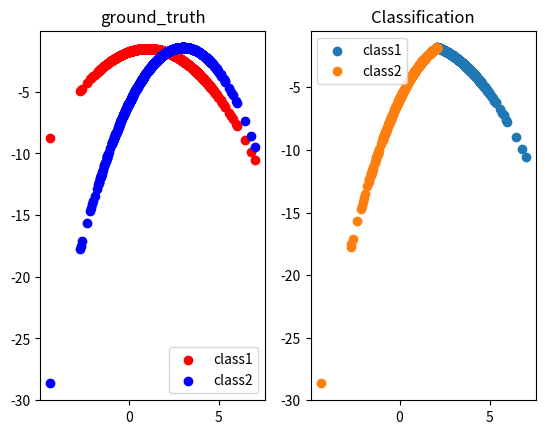

Write the Python code that produced this figure.
import numpy as np
import matplotlib.pyplot as plt

feat_prob = np.array([0.6,0.4])
# Class 1
u1 = np.array([1.0])
E1 = np.array([[2]])
X1 = np.random.multivariate_normal(u1, E1 , size=(500,))
Y1 = np.ones(500)

# Class 2
u2 = np.array([3.0])
E2 = np.array([[1]])
X2 = np.random.multivariate_normal(u2, E2, size=(500,))
Y2 = np.zeros(500)

X = np.zeros([1000,1])
X[0:500,:] = X1
X[500:,:] = X2
Y = np.zeros([1000,])
Y[0:500] = Y1
Y[500:] = Y2

E1_inv = np.linalg.inv(E1)
W1 = -0.5*E1_inv
w1 = E1_inv.dot(u1)
b1 = -0.5*(u1.T.dot(E1_inv)).dot(u1) -0.5*np.linalg.det(E1) + np.log(feat_prob[0])


E2_inv = np.linalg.inv(E2)
W2 = -0.5*E2_inv
w2 = E2_inv.dot(u2)
b2 = -0.5*(u2.T.dot(E2_inv)).dot(u2) -0.5*np.linalg.det(E2) + np.log(feat_prob[1])


g1 = X.dot(W1)*X + X*w1 + b1 
g2 = X.dot(W2)*X + X*w2 + b2 
g = (g1-g2)
ge = (abs(g1-g2)<0.2)*1



fig = plt.figure()
ax1 = fig.add_subplot(121)
ax1.scatter(X, g1, c='r',label='class1')
ax1.scatter(X, g2, c='b',label='class2')
ax1.set_title('ground_truth')
plt.legend()


ax2 = fig.add_subplot(122)
X_ind_g2 = g<0
ax2.scatter(X[X_ind_g2[:,0]], g1[X_ind_g2[:,0]],label='class1')
X_ind_g1 = g>0
ax2.scatter(X[X_ind_g1[:,0]], g2[X_ind_g1[:,0]],label='class2')
ax2.set_title('Classification')

plt.legend()
plt.show()

